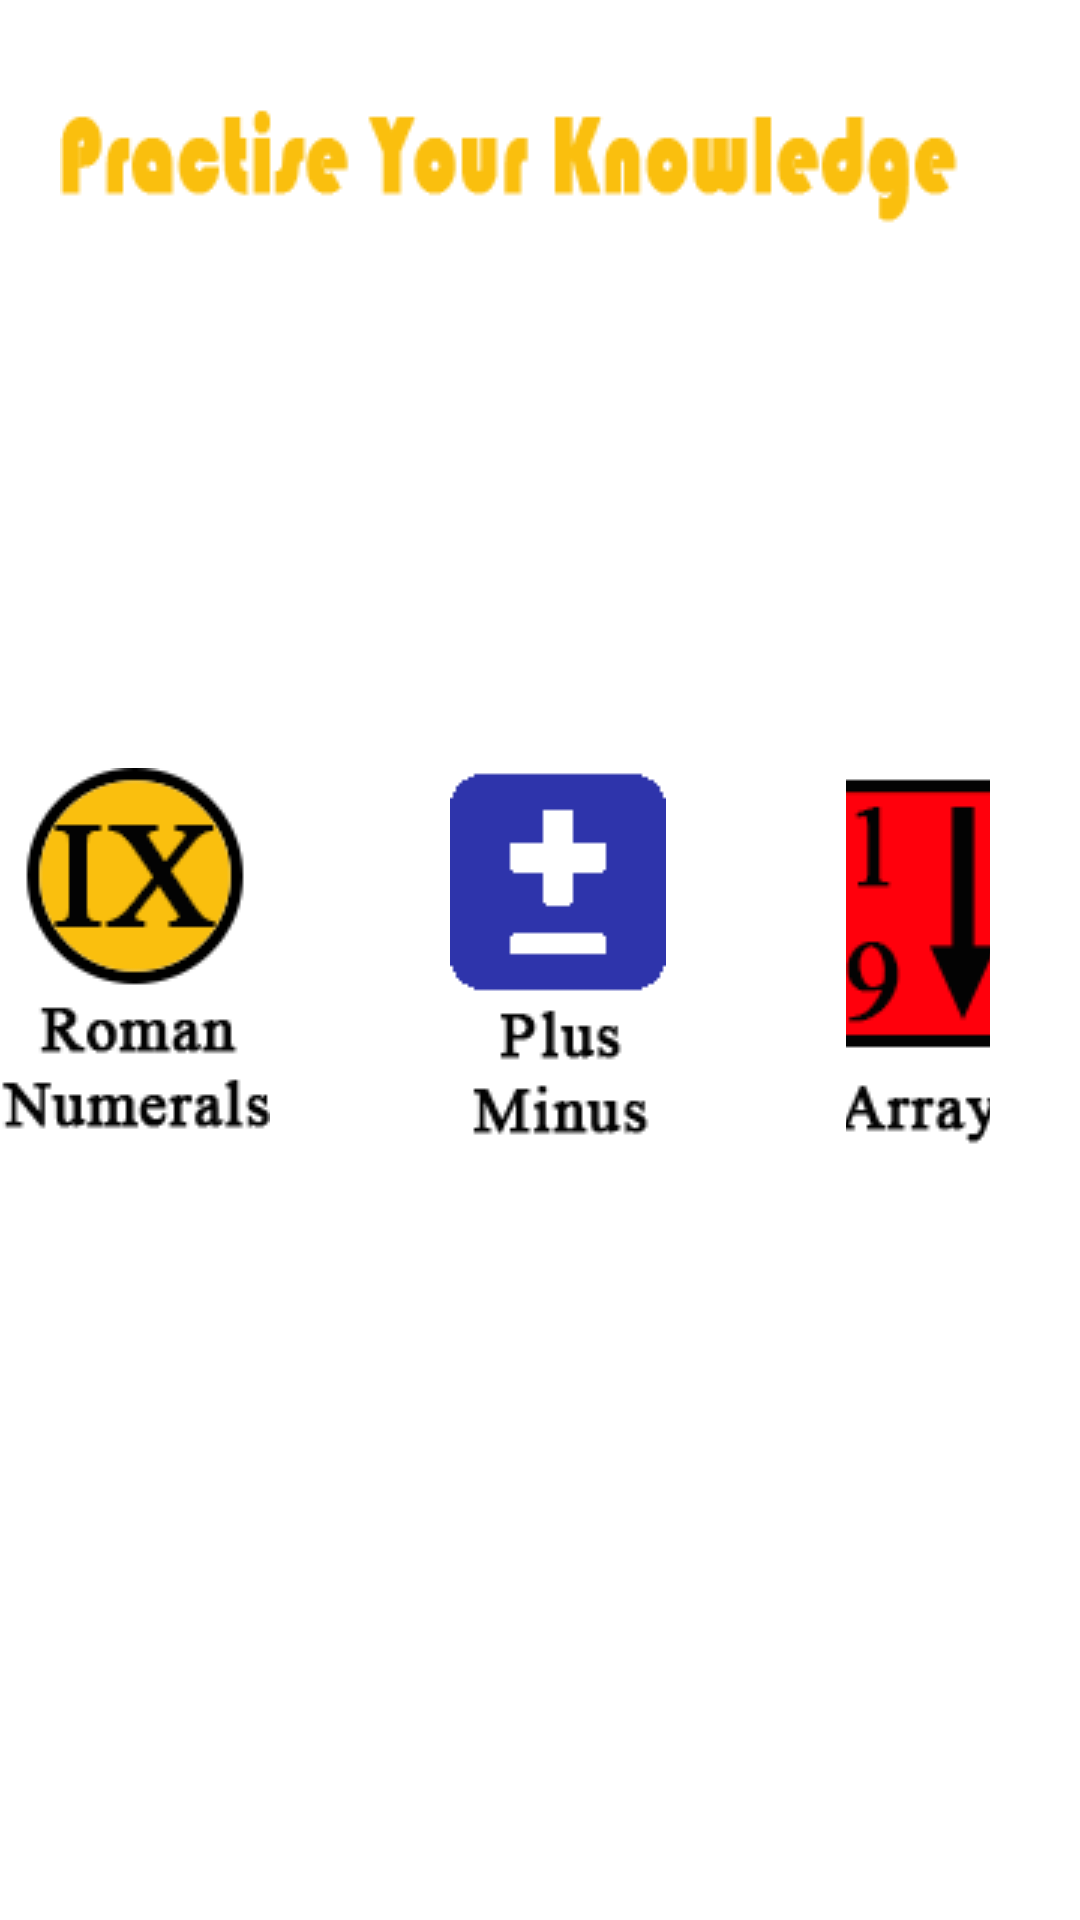

The Android layout XML behind this screen, and the referenced resources:
<!-- AndroidManifest.xml: application theme myTheme -->
<!-- res/layout/activity_training.xml -->
<?xml version="1.0" encoding="utf-8"?>
<RelativeLayout xmlns:android="http://schemas.android.com/apk/res/android"
    xmlns:tools="http://schemas.android.com/tools"
    android:id="@+id/activity_training"
    android:layout_width="match_parent"
    android:layout_height="match_parent"
    android:background="@drawable/practise_background"
    tools:context="com.example.david.simplemath.activities.main.TrainingActivity">
<ImageView
    android:layout_width="wrap_content"
    android:layout_height="wrap_content"
    android:src="@drawable/practise_knowledge"
    android:layout_marginTop="30dp"
    android:layout_marginStart="20dp"
    />
    <ImageButton
        android:layout_width="wrap_content"
        android:layout_height="wrap_content"
        android:background="@android:color/transparent"
        android:src="@drawable/back"
        android:id="@+id/back_settings"
        android:layout_alignParentEnd="true"
        android:layout_marginEnd="30dp"
        android:layout_marginTop="20dp"
        />

    <LinearLayout
        android:layout_width="wrap_content"
        android:orientation="horizontal"
        android:layout_centerInParent="true"
        android:layout_height="wrap_content">

    <ImageButton
        android:layout_width="wrap_content"
        android:layout_height="wrap_content"
        android:src="@drawable/roman_practise"
        android:id="@+id/roman_numerals_practise"
        android:background="@android:color/transparent"
        android:layout_marginEnd="30dp"
        />

        <ImageButton
            android:layout_width="wrap_content"
            android:layout_marginStart="30dp"
            android:layout_marginEnd="30dp"
            android:layout_height="wrap_content"
            android:src="@drawable/plus_minus"
            android:id="@+id/plus_minus_practise"
            android:background="@android:color/transparent"
            />

        <ImageButton
            android:layout_width="wrap_content"
            android:layout_marginStart="30dp"
            android:layout_marginEnd="30dp"
            android:layout_height="wrap_content"
            android:src="@drawable/array_practise"
            android:id="@+id/array_practise"
            android:background="@android:color/transparent"
            />

        <ImageButton
            android:layout_width="wrap_content"
            android:layout_marginStart="30dp"
            android:layout_height="wrap_content"
            android:src="@drawable/less_greater_equal"
            android:id="@+id/less_greater_practise"
            android:background="@android:color/transparent"
            />



    </LinearLayout>


</RelativeLayout>
<!-- resources referenced by this layout -->
<resources>
  <!-- drawable array_practise: png bitmap (drawable, 21896 bytes) -->
  <!-- drawable less_greater_equal: png bitmap (drawable, 22784 bytes) -->
  <!-- drawable plus_minus: png bitmap (drawable, 21023 bytes) -->
  <!-- drawable practise_knowledge: png bitmap (drawable, 21946 bytes) -->
  <!-- drawable roman_practise: png bitmap (drawable, 24581 bytes) -->
  <style name="myTheme" parent="android:Theme.Light.NoTitleBar.Fullscreen">
  
      </style>
</resources>
